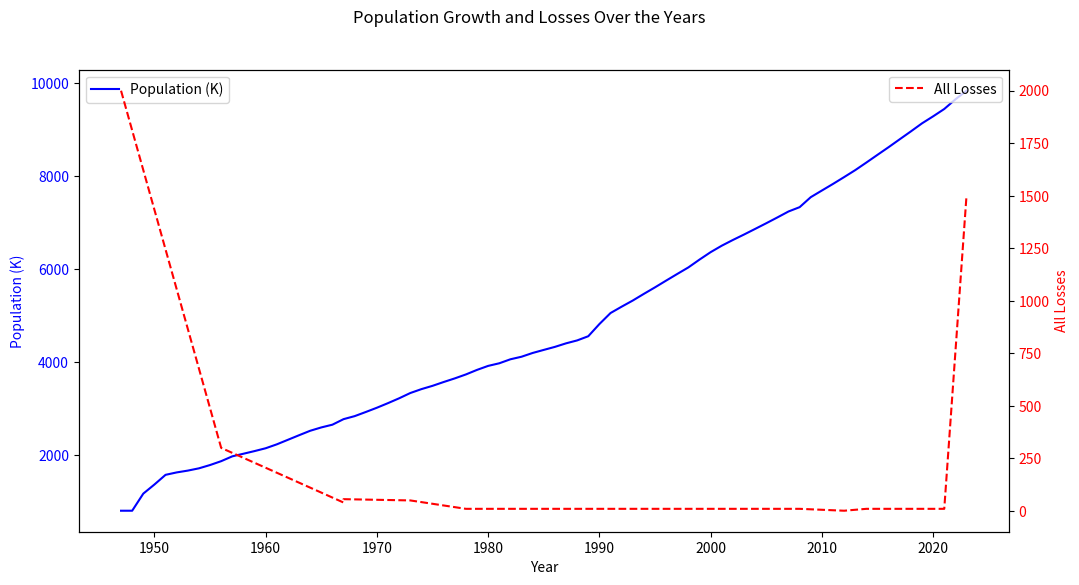

Reproduce this figure in Python.
import pandas as pd
import matplotlib.pyplot as plt

# Create DataFrames for each dataset
population_data = {
    'Year': [1947, 1948, 1949, 1950, 1951, 1952, 1953, 1954, 1955, 1956, 1957, 1958, 1959, 1960, 1961, 1962, 1963, 1964, 1965, 1966, 1967, 1968, 1969, 1970, 1971, 1972, 1973, 1974, 1975, 1976, 1977, 1978, 1979, 1980, 1981, 1982, 1983, 1984, 1985, 1986, 1987, 1988, 1989, 1990, 1991, 1992, 1993, 1994, 1995, 1996, 1997, 1998, 1999, 2000, 2001, 2002, 2003, 2004, 2005, 2006, 2007, 2008, 2009, 2010, 2011, 2012, 2013, 2014, 2015, 2016, 2017, 2018, 2019, 2020, 2021, 2022, 2023],
    'Population (K)': [806, 806, 1174, 1370, 1578, 1630, 1669, 1718, 1789, 1872, 1976, 2032, 2089, 2150, 2234, 2332, 2430, 2526, 2598, 2657, 2776, 2841, 2930, 3022, 3121, 3225, 3338, 3422, 3493, 3575, 3653, 3738, 3836, 3922, 3978, 4064, 4119, 4200, 4266, 4331, 4407, 4470, 4560, 4822, 5059, 5196, 5328, 5472, 5612, 5757, 5900, 6041, 6209, 6369, 6508, 6631, 6748, 6869, 6991, 7116, 7244, 7337, 7552, 7695, 7837, 7984, 8134, 8297, 8463, 8628, 8798, 8967, 9140, 9291, 9449, 9656, 9842]
}

losses_data = {
    'Start Year': [1947, 1956, 1967, 1967, 1973, 1978, 1982, 1985, 1987, 1996, 2000, 2006, 2008, 2012, 2014, 2021, 2023],
    'All Losses': [2000, 300, 40, 56, 50, 10, 10, 10, 10, 10, 10, 10, 10, 1, 10, 10, 1500]
}

df_population = pd.DataFrame(population_data)
df_losses = pd.DataFrame(losses_data)

# Plotting
fig, ax1 = plt.subplots(figsize=(12, 6))

# Plot Population
ax1.plot(df_population['Year'], df_population['Population (K)'], color='blue', label='Population (K)')
ax1.set_xlabel('Year')
ax1.set_ylabel('Population (K)', color='blue')
ax1.tick_params(axis='y', labelcolor='blue')

# Create a second y-axis for losses
ax2 = ax1.twinx()
ax2.plot(df_losses['Start Year'], df_losses['All Losses'], color='red', label='All Losses', linestyle='--')
ax2.set_ylabel('All Losses', color='red')
ax2.tick_params(axis='y', labelcolor='red')

# Add titles and legends
fig.suptitle('Population Growth and Losses Over the Years')
ax1.legend(loc='upper left')
ax2.legend(loc='upper right')

# Show plot
plt.show()
